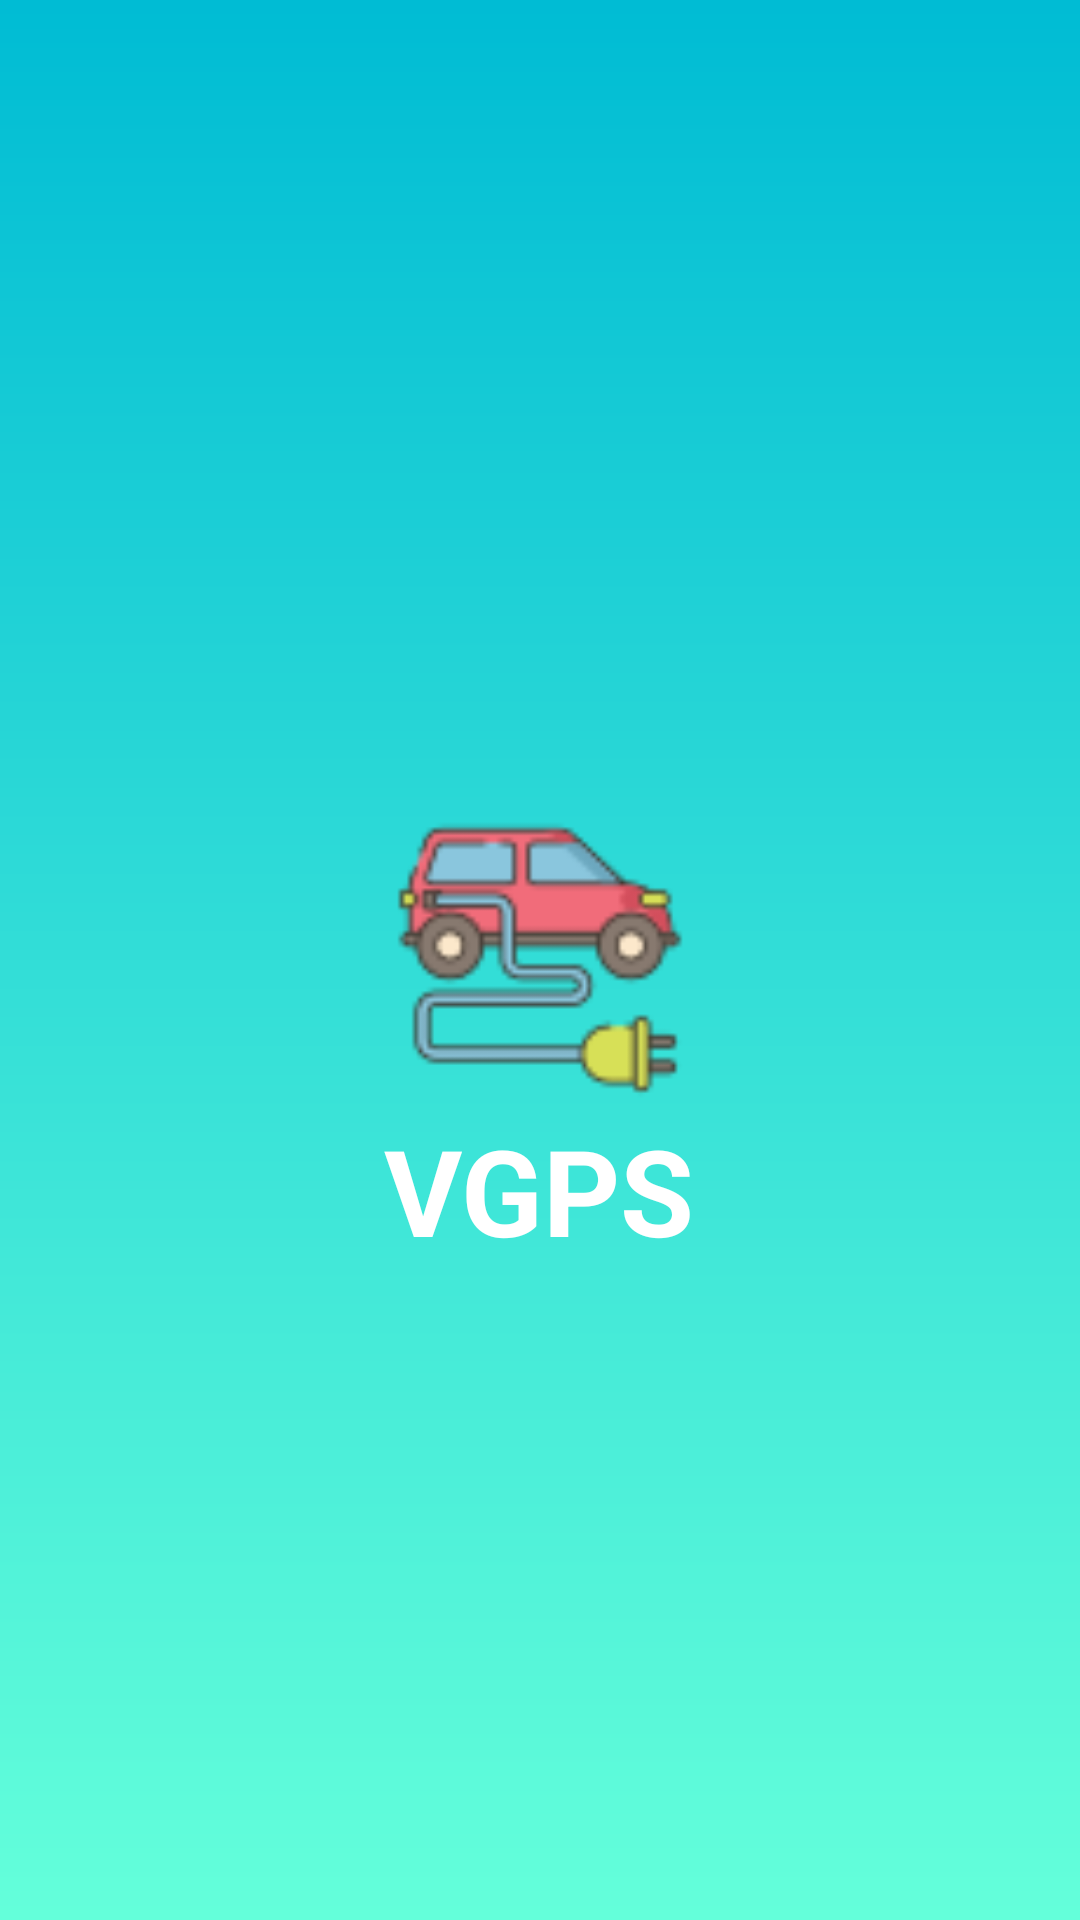

Android layout source for this screen:
<!-- AndroidManifest.xml: application theme AppTheme -->
<!-- res/layout/activity_splash_screen.xml -->
<?xml version="1.0" encoding="utf-8"?>
<RelativeLayout xmlns:android="http://schemas.android.com/apk/res/android"
    xmlns:app="http://schemas.android.com/apk/res-auto"
    xmlns:tools="http://schemas.android.com/tools"
    android:layout_width="match_parent"
    android:layout_height="match_parent"
    android:background="@drawable/appbackground"
    tools:context=".SplashScreenActivity"
    >

    <ImageView
        android:id="@+id/imageView"
        android:layout_width="100dp"
        android:layout_height="100dp"
        app:srcCompat="@drawable/electriccar"
     android:layout_centerInParent="true"/>
    <TextView
        android:layout_width="wrap_content"
        android:layout_height="wrap_content"
        android:layout_centerHorizontal="true"
        android:layout_below="@id/imageView"
        android:text="VGPS"
        android:textColor="#fff"
        android:textSize="40dp"
        android:textStyle="bold"/>
</RelativeLayout>
<!-- resources referenced by this layout -->
<resources>
  <!-- drawable appbackground (drawable) -->
  <?xml version="1.0" encoding="utf-8"?>
  <shape xmlns:android="http://schemas.android.com/apk/res/android"
      android:shape="rectangle">
      <gradient
          android:startColor="#00bcd4"
          android:endColor="#64ffda"
          android:angle="270" />
  </shape>
  <!-- drawable electriccar: png bitmap (drawable, 4216 bytes) -->
  <style name="AppTheme" parent="Theme.AppCompat.Light.DarkActionBar">
          
          <item name="colorPrimary">#2196f3</item>
          <item name="colorPrimaryDark">#0d47a1</item>
          <item name="colorAccent">@color/colorAccent</item>
      </style>
  <!-- not gathered from this repository: default colours our renderer supplied (Android Studio template values) -->
  <color name="colorAccent">#FF03DAC5</color>
</resources>
